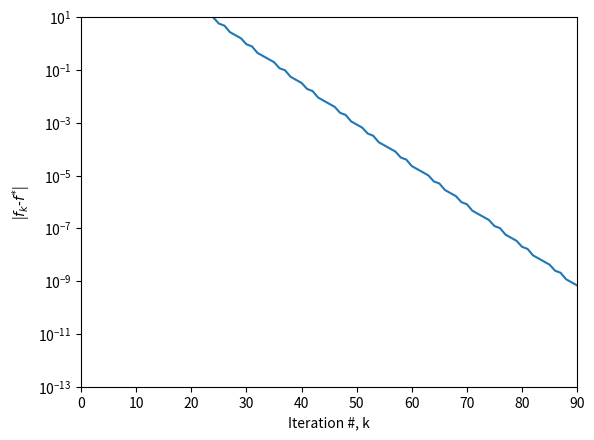

Source code (Python):
import numpy as np
import pandas as pd
import matplotlib.pyplot as plt


def f_x(x):
    x2 = x[0]
    x3 = x[1]
    f = 5 * x2 ** 2 + 12 * x2 * x3 - 8 * x2 + 10 * x3 ** 2 - 14 * x3 - 5
    return f


def g_x(x):
    x2 = x[0]
    x3 = x[1]
    g1 = 10 * x2 + 12 * x3 - 8
    g2 = 12 * x2 + 20 * x3 - 14
    g = np.array([g1, g2])
    return g


def phi_alpha(alpha, t, f, g):
    phi = f - t*g.transpose() @ g*alpha # can use @ operator instead of np.matmul
    return phi


def Inexact_Line_Search(XN, t, alpha, max_iter):
    iter = 0
    g = g_x(XN)
    f = f_x(XN)  # compute function value at current point
    g = g_x(XN)  # compute gradient at current point
    f_x_ag = f_x(XN - alpha * g)  # actual function value at step size alpha
    phi = phi_alpha(alpha, t, f, g)  # 1st order approx. of function value at step size alpha

    while f_x_ag > phi and iter < max_iter:
        f = f_x(XN)  # compute function value at current point
        g = g_x(XN)  # compute gradient at current point
        f_x_ag = f_x(XN - alpha * g)  # actual function value at step size alpha
        phi = phi_alpha(alpha, t, f, g)  # 1st order approx. of function value at step size alpha

        alpha = 0.5 * alpha

        iter += 1

    return alpha


def Gradient_Descent(X0, t, alpha0, eps, max_iter):
    results = []
    XN = X0
    f = f_x(XN)  # compute function value at initial point
    g = g_x(XN)  # compute gradient at initial point
    f_x_ag = f_x(XN - alpha0 * g)  # actual function value at step size alpha
    phi = phi_alpha(alpha0, t, f, g)  # 1st order approx. of function value at step size alpha
    iter = 0

    results.append([iter, f, g[0], g[1], f_x_ag, phi, alpha0, np.linalg.norm(g)])

    while np.linalg.norm(g) > eps and iter < max_iter:

        alpha = Inexact_Line_Search(XN, t, alpha0, max_iter)

        XN = XN - alpha*g

        f = f_x(XN)  # compute function value at next point
        g = g_x(XN)  # compute gradient at next point
        f_x_ag = f_x(XN - alpha * g)  # actual function value at step size alpha
        phi = phi_alpha(alpha, t, f, g)  # 1st order approx. of function value at step size alpha

        iter += 1

        results.append([iter, f, g[0], g[1], f_x_ag, phi, alpha0, np.linalg.norm(g)])

    return XN, results

def Convergence(f_list, f_star, X0):
    X2_0 = int(X0[0])
    X3_0 = int(X0[1])
    error = np.zeros(len(f_list))
    for i in range(0, len(f_list)):
        error[i] = abs(f_list[i] - f_star)

    plt.figure()
    plt.plot(error)
    plt.ylabel(r'|$f_k$-$f^{*}$|')
    plt.yscale('log')
    plt.ylim([1e-13, 10])
    plt.xlabel('Iteration #, k')
    plt.xlim([0, 90])
    plt.savefig('.\\P2b_GD_Results\Convergence_X2_0='+str(X2_0)+'_X3_0='+str(X3_0)+'.jpg', bbox_inches='tight', dpi=300)





# set params
t = 0.5
alpha = 1
eps = 1e-6
max_iter = 1000

# initial guess
x2_0 = 100
x3_0 = -100
X0 = np.array([[x2_0], [x3_0]])

# Calculate
XN, results = Gradient_Descent(X0, t, alpha, eps, max_iter)
Results = pd.DataFrame(results, columns=['iter', 'f', 'g[0]', 'g[1]', 'f_x_ag', 'phi', 'alpha', 'Norm(g)'])
Results.to_csv('.\\P2b_GD_Results\Debug_Results_X2_0='+str(x2_0)+'_X3_0='+str(x3_0)+'.csv', index=False)

# plot convergence
f_list = np.array(Results['f'])
x_star = np.array([[-1/7], [11/14]])
f_star = f_x(x_star)
Convergence(f_list, f_star, X0)

# print results
Total_Iterations = len(f_list)+1
print(XN)
print('\n'+str(Total_Iterations))
